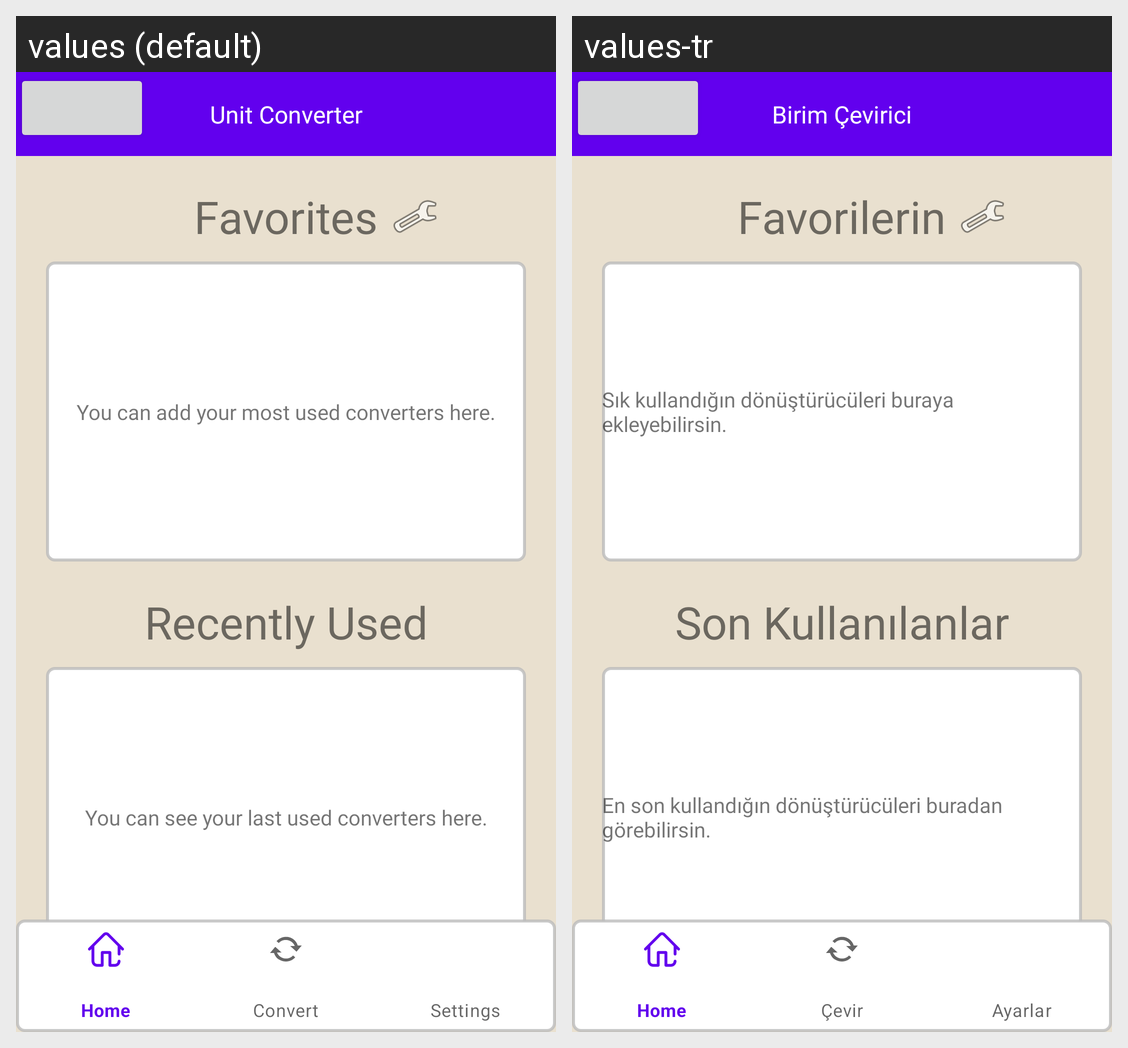

The same Android screen rendered under two of its app's locales, left to right. List the strings drawn on it with the default value and each locale's translation.
Android screen res/layout/activity_main.xml rendered under 2 locales, left to right: values (default), values-tr. Device: Nexus 5 (rendered at 1080×1920; each locale shown at half size, 540×960, under a caption strip naming it); theme Theme.BirimÇevirici.
Strings drawn on this screen, with the default value and each locale's value (text and hints the layout hard-codes, and strings that could not be matched under every locale, appear in the picture but are not listed):

frequently_used
  values: Favorites
  values-tr: Favorilerin

frequently_used_empty
  values: You can add your most used converters here.
  values-tr: Sık kullandığın dönüştürücüleri buraya ekleyebilirsin.

last_used
  values: Recently Used
  values-tr: Son Kullanılanlar

last_used_empty
  values: You can see your last used converters here.
  values-tr: En son kullandığın dönüştürücüleri buradan görebilirsin.

app_name
  values: Unit Converter
  values-tr: Birim Çevirici
